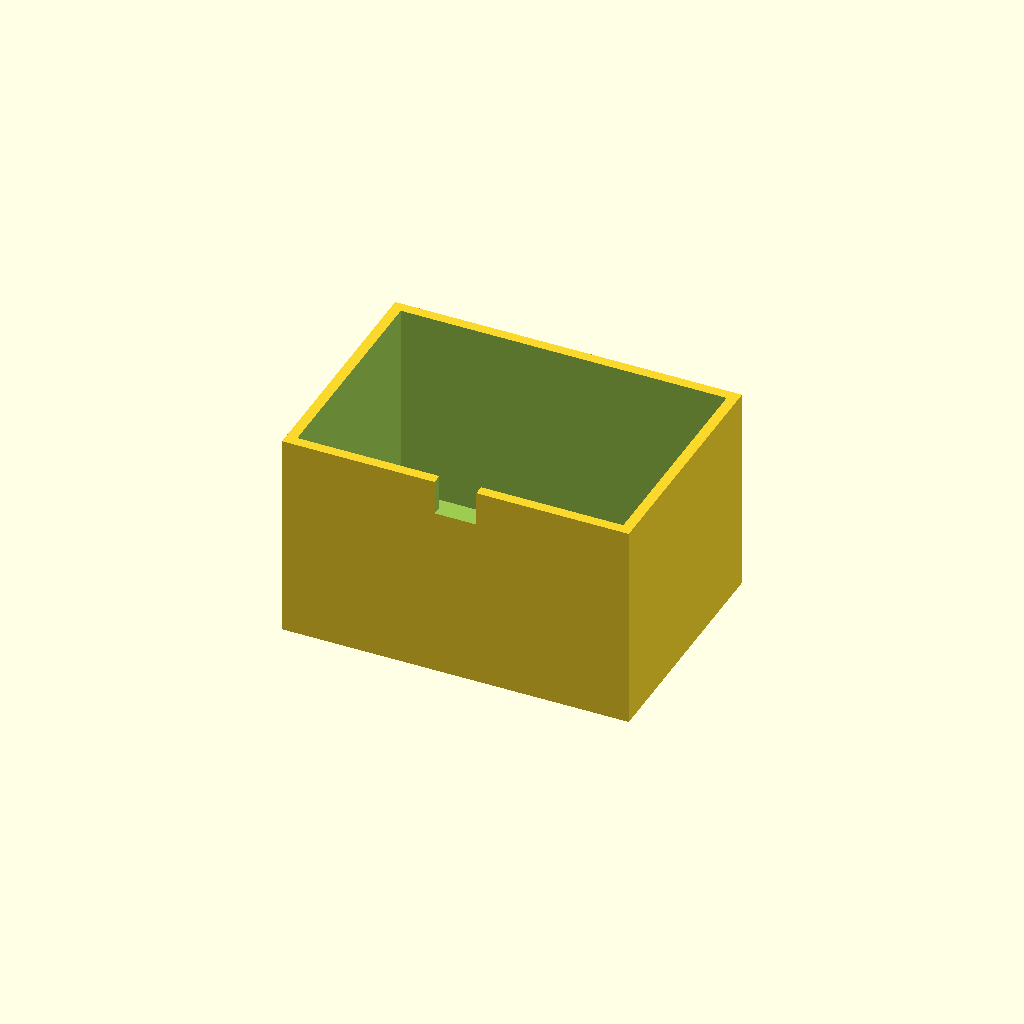
Cell 1: the model at its default parameters.
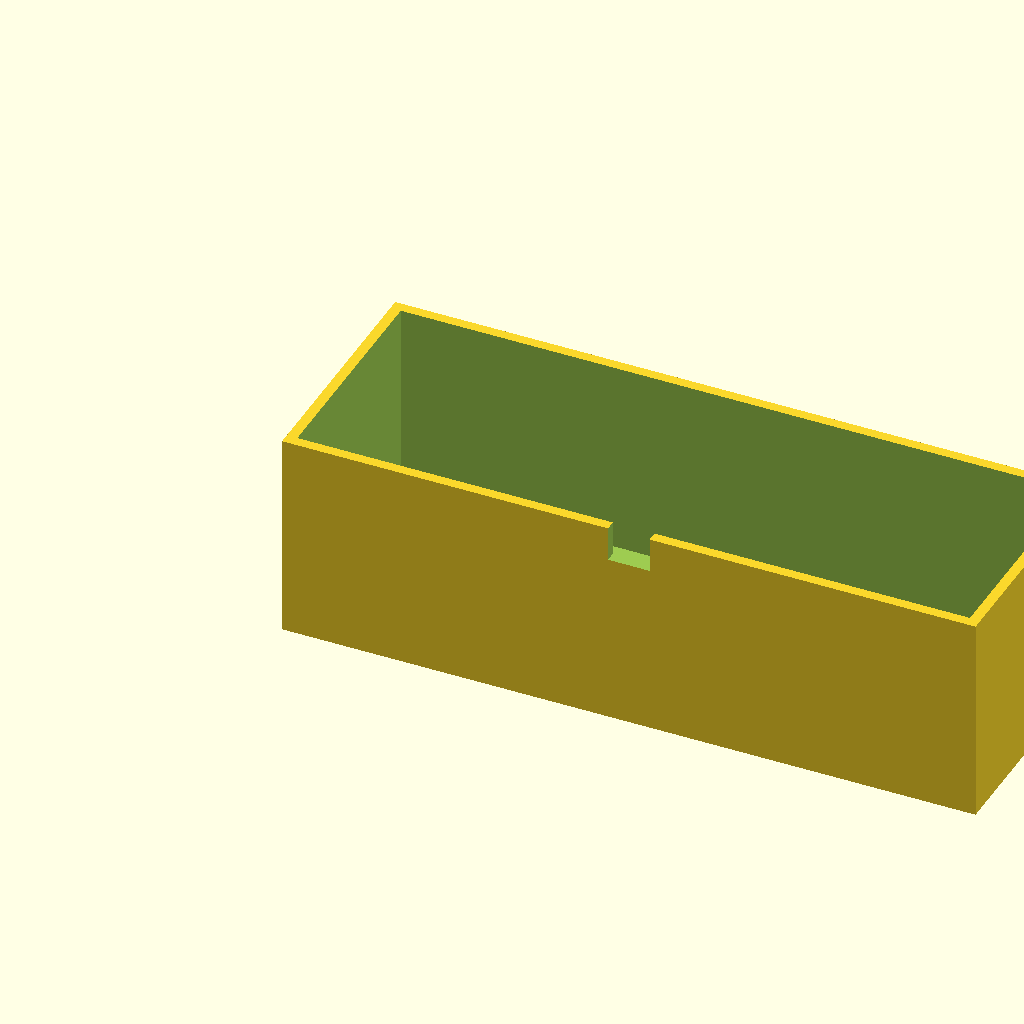
Cell 2: the same model with box_l = 200.
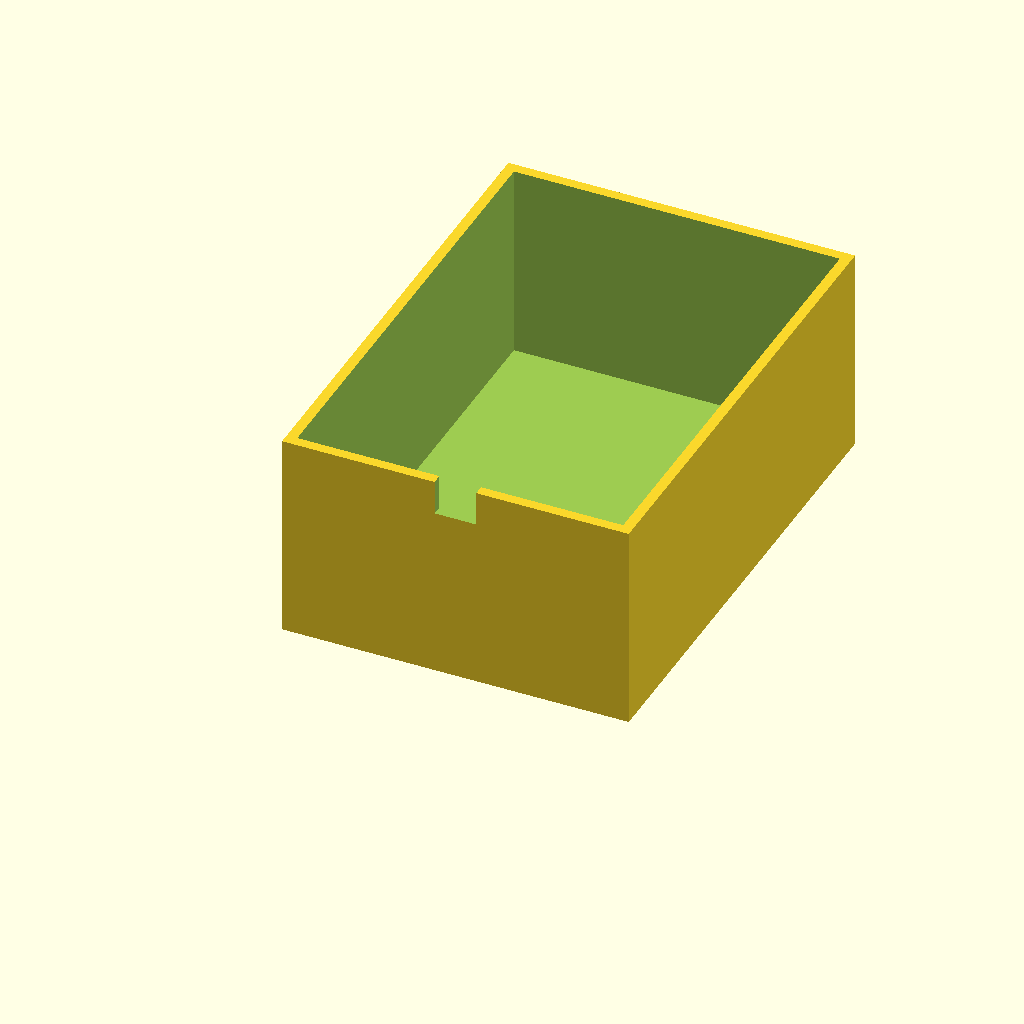
Cell 3 — box_w set to 140, the other parameters unchanged.
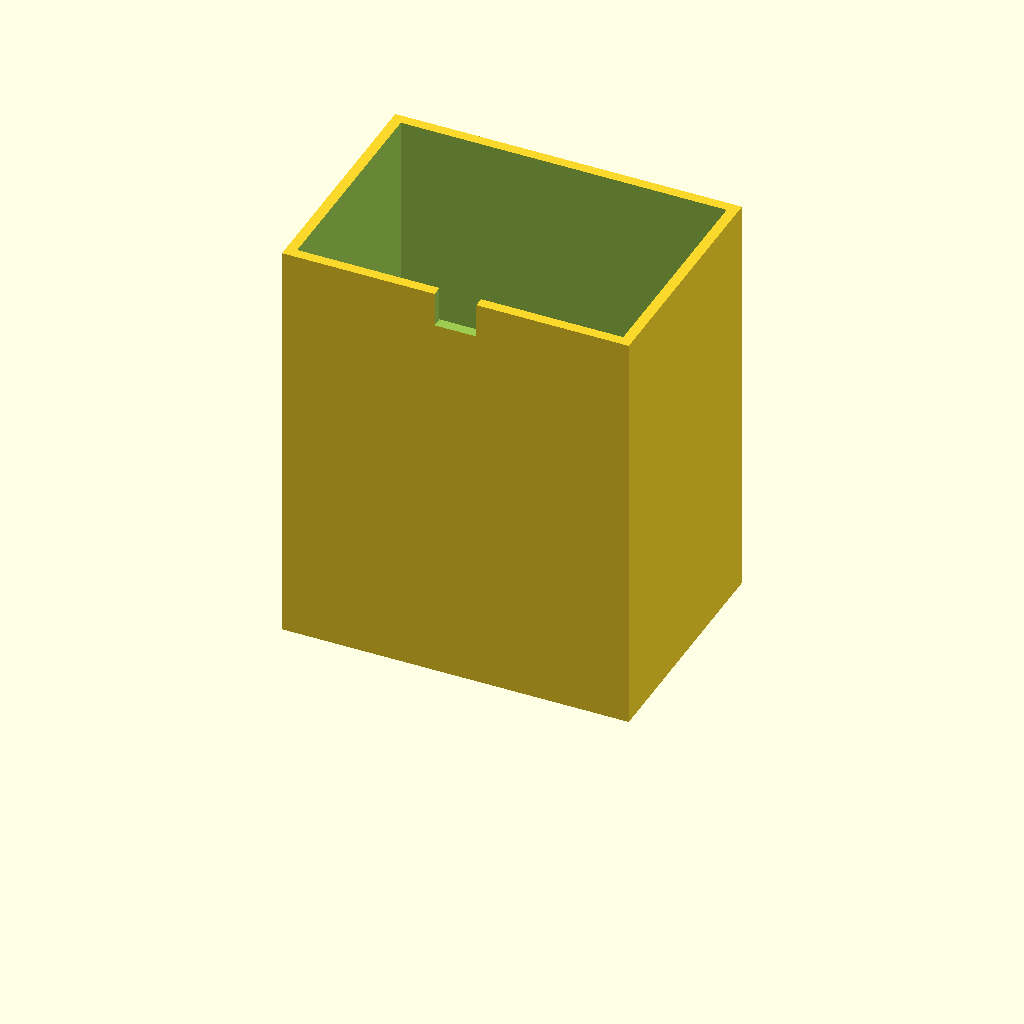
Cell 4 — box_h set to 120, the other parameters unchanged.
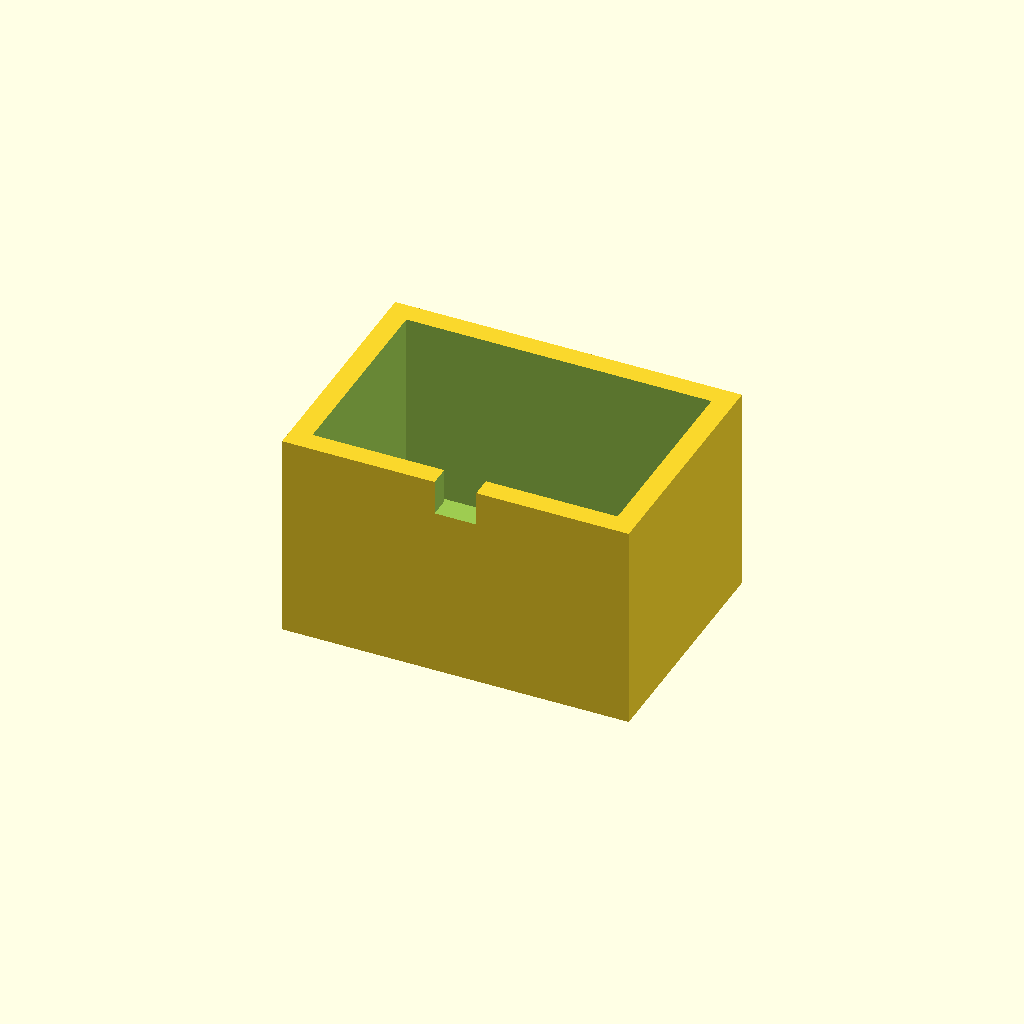
Cell 5 — wall_t set to 6, the other parameters unchanged.
All cells are drawn from one camera (rotation 55°, 0°, 25°, orthographic, colour scheme Cornfield), so only the parameter changes between them.
The OpenSCAD source (optional_data/data/solid3/enclosurebox/part_0181.scad):
$fn = 32;

// ----------------------------------------------------------------------
// Enclosure box: notch enclosure
// ----------------------------------------------------------------------

// --- parameters (mm) ---
box_l = 100;              // outer length, X
box_w = 70;               // outer width, Y
box_h = 60;               // outer height
wall_t = 3;               // wall thickness
notch_w = 12;             // cable notch width
notch_h = 10;             // cable notch height

inner_h = box_h - wall_t;  // cavity depth
boss_h = inner_h - 2;  // corner boss height

difference() {
  union() {
    difference() {
      cube([box_l, box_w, box_h]);
      translate([wall_t, wall_t, wall_t])
        cube([box_l - 2 * wall_t, box_w - 2 * wall_t, box_h]);
    }
  }
  translate([box_l / 2 - notch_w / 2, -1, box_h - notch_h])
    cube([notch_w, wall_t + 2, notch_h + 1]);
}
Parameter table extracted from the source (name, type, default, range or options):
box_l: number, default 100
box_w: number, default 70
box_h: number, default 60
wall_t: number, default 3
notch_w: number, default 12
notch_h: number, default 10
